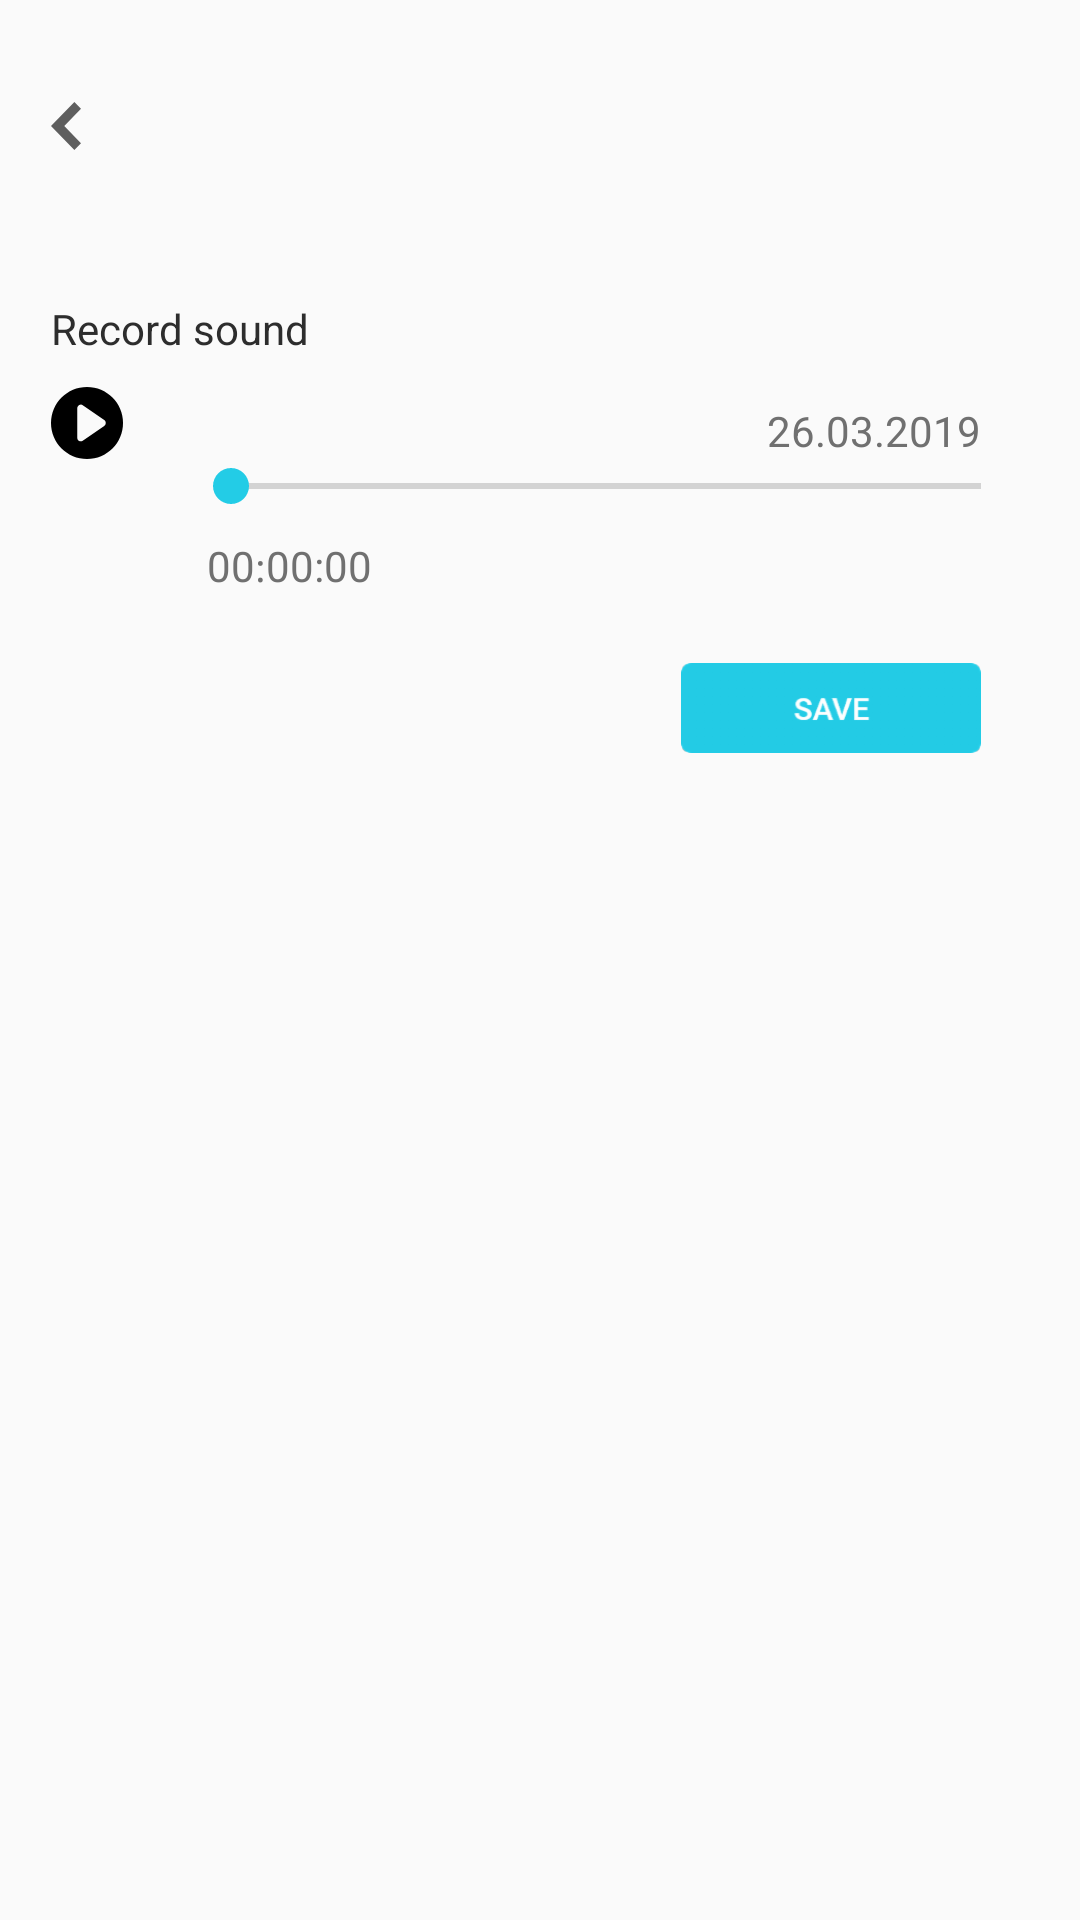

Layout XML and referenced resources for this Android screen:
<!-- AndroidManifest.xml: application theme AppTheme -->
<!-- res/layout/activity_record_change.xml -->
<?xml version="1.0" encoding="utf-8"?>
<android.support.constraint.ConstraintLayout
    xmlns:android="http://schemas.android.com/apk/res/android"
    xmlns:app="http://schemas.android.com/apk/res-auto"
    xmlns:tools="http://schemas.android.com/tools"
    android:layout_width="match_parent"
    android:layout_height="match_parent"
    tools:context=".activity.RecordSaveActivity">

    <FrameLayout
        android:translationZ="55dp"
        android:id="@+id/fl_back"
        android:layout_width="wrap_content"
        android:layout_height="wrap_content"
        android:layout_marginTop="17dp"
        android:padding="17dp"
        app:layout_constraintStart_toStartOf="parent"
        app:layout_constraintTop_toTopOf="parent"
        tools:ignore="MissingConstraints">

        <ImageView
            android:layout_width="wrap_content"
            android:layout_height="wrap_content"
            android:layout_gravity="center"
            android:src="@drawable/arrow_left" />
    </FrameLayout>

    <android.support.constraint.ConstraintLayout
        android:layout_width="match_parent"
        android:layout_height="0dp"
        app:layout_constraintBottom_toBottomOf="parent"
        app:layout_constraintTop_toBottomOf="@+id/fl_back"
        tools:ignore="MissingConstraints">

        <TextView
            android:id="@+id/tv_record_name"
            android:layout_width="wrap_content"
            android:layout_height="wrap_content"
            android:textColor="@color/colorRecordSoundText"
            android:layout_marginStart="17dp"
            android:layout_marginTop="33dp"
            android:text="@string/record_sound"
            app:layout_constraintStart_toStartOf="parent"
            app:layout_constraintTop_toTopOf="parent"
            tools:ignore="MissingConstraints" />

        <ToggleButton
            android:id="@+id/tb_play"
            android:layout_width="24dp"
            android:layout_height="24dp"
            android:layout_marginTop="10dp"
            android:background="@drawable/player_button_bg"
            android:textOff=""
            android:textOn=""
            app:layout_constraintStart_toStartOf="@+id/tv_record_name"
            app:layout_constraintTop_toBottomOf="@+id/tv_record_name" />

        <TextView
            android:id="@+id/tv_date"
            android:layout_width="wrap_content"
            android:layout_height="wrap_content"
            android:textColor="@color/color_date_and_time"
            android:layout_marginEnd="16dp"
            android:text="26.03.2019"
            app:layout_constraintBottom_toTopOf="@+id/sb_record"
            app:layout_constraintEnd_toEndOf="@+id/sb_record" />

        <SeekBar
            android:id="@+id/sb_record"
            style="@style/SeekBarSound"
            android:layout_width="0dp"
            android:layout_height="wrap_content"
            android:layout_marginStart="20dp"
            android:layout_marginEnd="17dp"
            app:layout_constraintEnd_toEndOf="parent"
            app:layout_constraintHorizontal_bias="0.0"
            app:layout_constraintStart_toEndOf="@+id/tb_play"
            app:layout_constraintTop_toBottomOf="@+id/tb_play" />

        <TextView
            android:id="@+id/tv_record_time"
            android:layout_width="wrap_content"
            android:layout_height="wrap_content"
            android:textColor="@color/color_date_and_time"
            android:layout_marginStart="8dp"
            android:layout_marginTop="8dp"
            android:text="00։00:00"
            app:layout_constraintStart_toStartOf="@+id/sb_record"
            app:layout_constraintTop_toBottomOf="@+id/sb_record"
            tools:ignore="MissingConstraints" />


        <Button
            android:id="@+id/btn_save"
            android:layout_width="100dp"
            android:layout_height="30dp"
            android:layout_marginTop="50dp"
            android:background="@drawable/save_image"
            app:layout_constraintEnd_toEndOf="@+id/tv_date"
            app:layout_constraintTop_toBottomOf="@+id/sb_record" />


    </android.support.constraint.ConstraintLayout>









</android.support.constraint.ConstraintLayout>
<!-- resources referenced by this layout -->
<resources>
  <color name="colorRecordSoundText">#2d2d2d</color>
  <color name="color_date_and_time">#707070</color>
  <!-- drawable arrow_left: png bitmap (drawable-hdpi, 550 bytes) -->
  <!-- drawable player_button_bg (drawable) -->
  <?xml version="1.0" encoding="utf-8"?>
  <selector xmlns:android="http://schemas.android.com/apk/res/android">
      <item android:state_checked="true" android:drawable="@drawable/pause_image"/>
      <item android:drawable="@drawable/player_image"/>
  </selector>
  <!-- drawable save_image: png bitmap (drawable-hdpi, 1671 bytes) -->
  <string name="record_sound">Record sound</string>
  <style name="SeekBarSound">
          <item name="android:progressTint">@color/colorSeekBarProgress</item>
          <item name="android:thumbTint">@color/colorSeekBarProgress</item>
      </style>
  <style name="AppTheme" parent="Theme.AppCompat.Light.NoActionBar">
          <item name="colorPrimary">@color/colorPrimary</item>
          <item name="colorPrimaryDark">@color/colorPrimaryDark</item>
          <item name="colorAccent">@color/colorAccent</item>
      </style>
  <!-- drawable pause_image: png bitmap (drawable-hdpi, 1161 bytes) -->
  <!-- drawable player_image: png bitmap (drawable-hdpi, 580 bytes) -->
  <color name="colorSeekBarProgress">#23cce6</color>
  <color name="colorPrimary">#008577</color>
  <color name="colorPrimaryDark">#00574B</color>
  <color name="colorAccent">#D81B60</color>
</resources>
